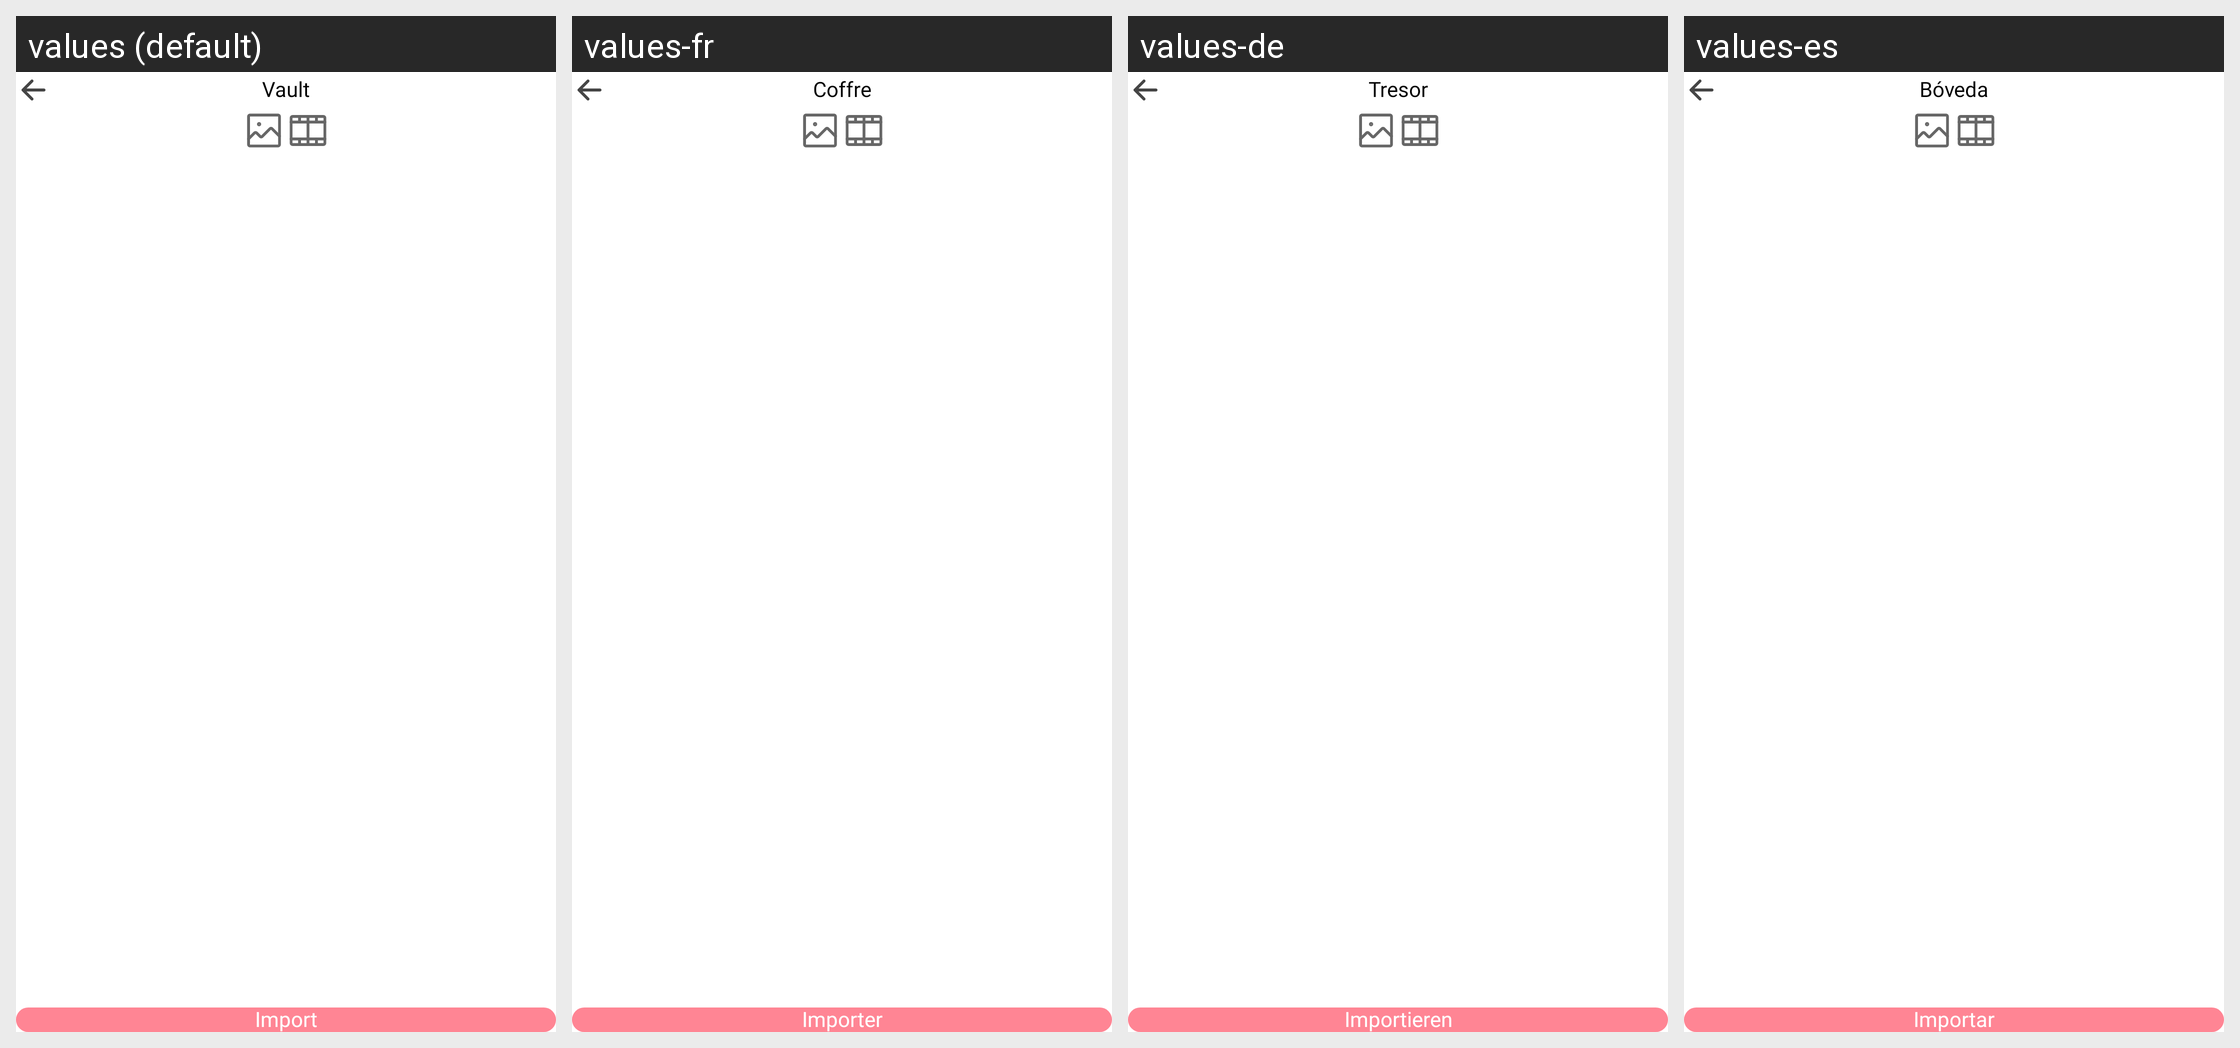

The same Android screen rendered under several of its app's locales, left to right. List the strings drawn on it with the default value and each locale's translation.
Android screen res/layout/activity_vault.xml rendered under 4 locales, left to right: values (default), values-fr, values-de, values-es. Device: Nexus 5 (rendered at 1080×1920; each locale shown at half size, 540×960, under a caption strip naming it); theme Theme.HD_camera.
Other locales in the repository, not shown: values-hi, values-in, values-ja, values-pt, values-vi.
Strings drawn on this screen, with the default value and each locale's value (text and hints the layout hard-codes, and strings that could not be matched under every locale, appear in the picture but are not listed):

vault
  values: Vault
  values-fr: Coffre
  values-de: Tresor
  values-es: Bóveda

import2
  values: Import
  values-fr: Importer
  values-de: Importieren
  values-es: Importar
